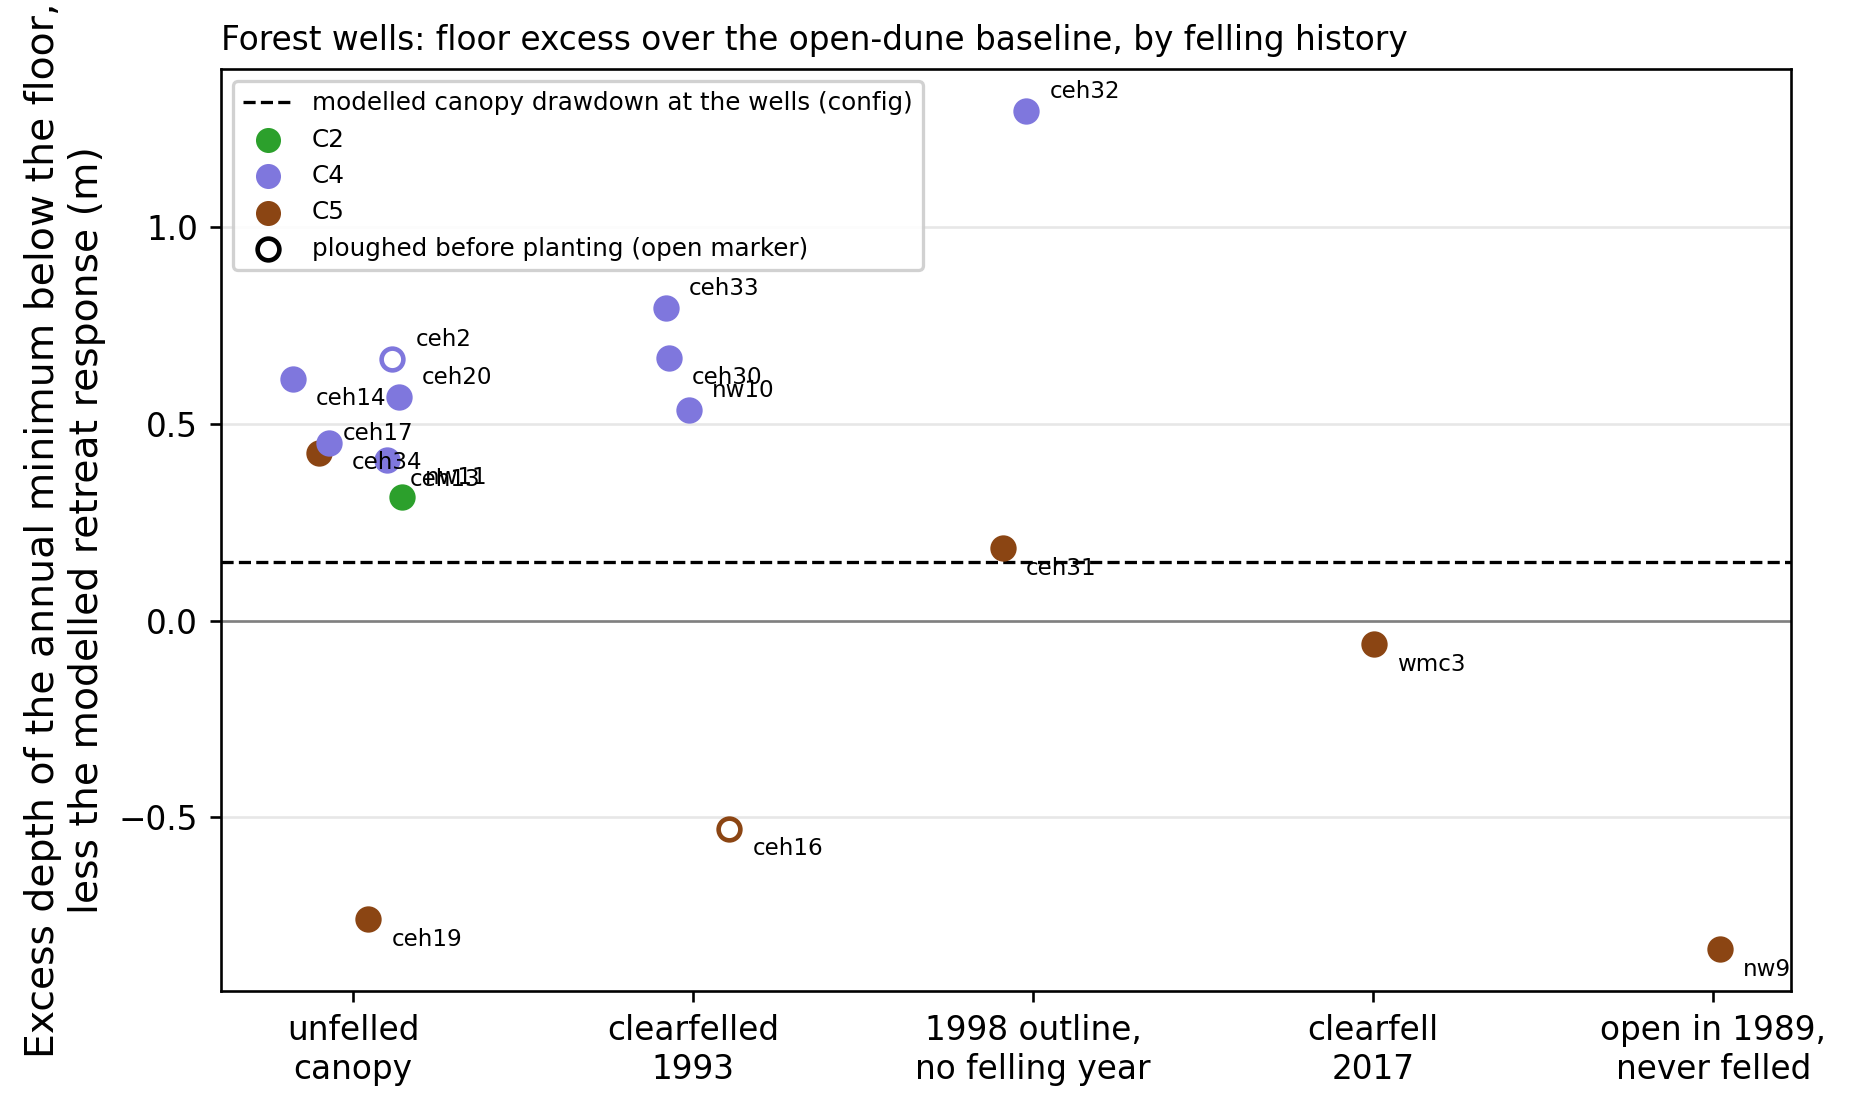

Values plotted in this chart, from the file beside it:
well, cluster, group, felled_year, replant_block, ground_prep, dist_broadleaf_restock_m, floor_m_od, dist_eroding_hwm_m, within_coastal_reach, depth_spring_m, depth_min_m, excess_min_m, retreat_expectation_modelled_m, residual_after_retreat_min_m, modelled_canopy_drawdown_m, residual_over_modelled_drawdown, litter_allowance_m, residual_less_litter_min_m, channel_name, dist_channel_m, channel_bed_m_od, channel_bed_above_floor_m, floor_sd_m
nw9, 5, open_1989, , 1.0, , 753.9, 5.149, 417.2, True, 0.619, 1.009, 0.084, 0.9195, -0.8355, 0.15, -5.57, 0.2, -1.036, Line 23, 514, 11.53, 6.381, 0.4894
nw10, 4, felled_1993, 1993, , , 0.0, 11.66, 1321, False, 0.85, 1.46, 0.535, 0.0, 0.535, 0.15, 3.567, 0.2, 0.335, Line 23, 249.4, 14.47, 2.812, 0.2629
nw11, 2, canopy, , , , 13.65, 11.95, 1374, False, 0.5833, 1.24, 0.315, 0.0, 0.315, 0.15, 2.1, 0.2, 0.115, Line 23, 504.8, 15.19, 3.245, 0.1434
ceh2, 4, canopy, , , ploughed, 150.7, 11.32, 1013, False, 0.9433, 1.59, 0.665, 0.0, 0.665, 0.15, 4.433, 0.2, 0.465, Line 23, 464.9, 13.98, 2.663, 0.4674
ceh13, 4, canopy, , , , 451.3, 11.23, 877.4, True, 0.8283, 1.38, 0.455, 0.04669, 0.4083, 0.15, 2.722, 0.2, 0.2083, Line 23, 90.34, 12.89, 1.655, 1.297
ceh14, 4, canopy, , , , 6.471, 14.42, 1400, False, 0.7567, 1.54, 0.615, 0.0, 0.615, 0.15, 4.1, 0.2, 0.415, Line 23, 36.89, 14.42, -0.0025, 0.5244
ceh16, 5, felled_1993, 1993, 1.0, ploughed, 684.9, 6.097, 482.9, True, 0.77, 1.19, 0.265, 0.7949, -0.5299, 0.15, -3.533, 0.2, -0.7299, Line 23, 485, 11.53, 5.433, 0.39
ceh17, 5, canopy, , , , 836.6, 6.001, 366.9, True, 2.02, 2.365, 1.44, 1.015, 0.4251, 0.15, 2.834, 0.2, 0.2251, Line 23, 487.6, 11.53, 5.529, 0.8531
ceh19, 5, canopy, , , , 839.2, 4.65, 346.2, True, 0.8667, 1.22, 0.295, 1.054, -0.7592, 0.15, -5.061, 0.2, -0.9592, Line 23, 532.4, 11.53, 6.88, 1.301
ceh20, 4, canopy, , , , 414.7, 8.618, 750.2, True, 1.07, 1.78, 0.855, 0.2879, 0.5671, 0.15, 3.781, 0.2, 0.3671, Line 23, 393.5, 12.8, 4.177, 0.4228
ceh30, 4, felled_1993, 1993, 1.0, , 519.3, 8.61, 650.4, True, 1.597, 2.07, 1.145, 0.4772, 0.6678, 0.15, 4.452, 0.2, 0.4678, Line 23, 402.5, 11.95, 3.34, 1.004
ceh31, 5, replant_1998, , 2.0, , 702.5, 6.32, 458.4, True, 1.45, 1.95, 1.025, 0.8414, 0.1836, 0.15, 1.224, 0.2, -0.0164, Line 23, 591.2, 11.53, 5.21, 0.3127
ceh32, 4, replant_1998, , 3.0, , 284.7, 11.03, 909.7, False, 1.643, 2.22, 1.295, 0.0, 1.295, 0.15, 8.633, 0.2, 1.095, Line 23, 264, 13.05, 2.022, 0.6327
ceh33, 4, felled_1993, 1993, 1.0, , 585.8, 8.77, 633, True, 1.647, 2.23, 1.305, 0.5102, 0.7948, 0.15, 5.299, 0.2, 0.5948, Line 23, 287.5, 11.53, 2.76, 0.2776
ceh34, 4, canopy, , , , 272.7, 9.75, 889.5, True, 0.7467, 1.4, 0.475, 0.02363, 0.4514, 0.15, 3.009, 0.2, 0.2514, Line 23, 460.7, 14.09, 4.34, 1.72
wmc3, 5, clearfell_2017, 2017, , , 614.2, 8.61, 551.1, True, 1.083, 1.53, 0.605, 0.6656, -0.06055, 0.15, -0.4037, 0.2, -0.2606, Line 23, 647.8, 12.03, 3.42, 0.9589
